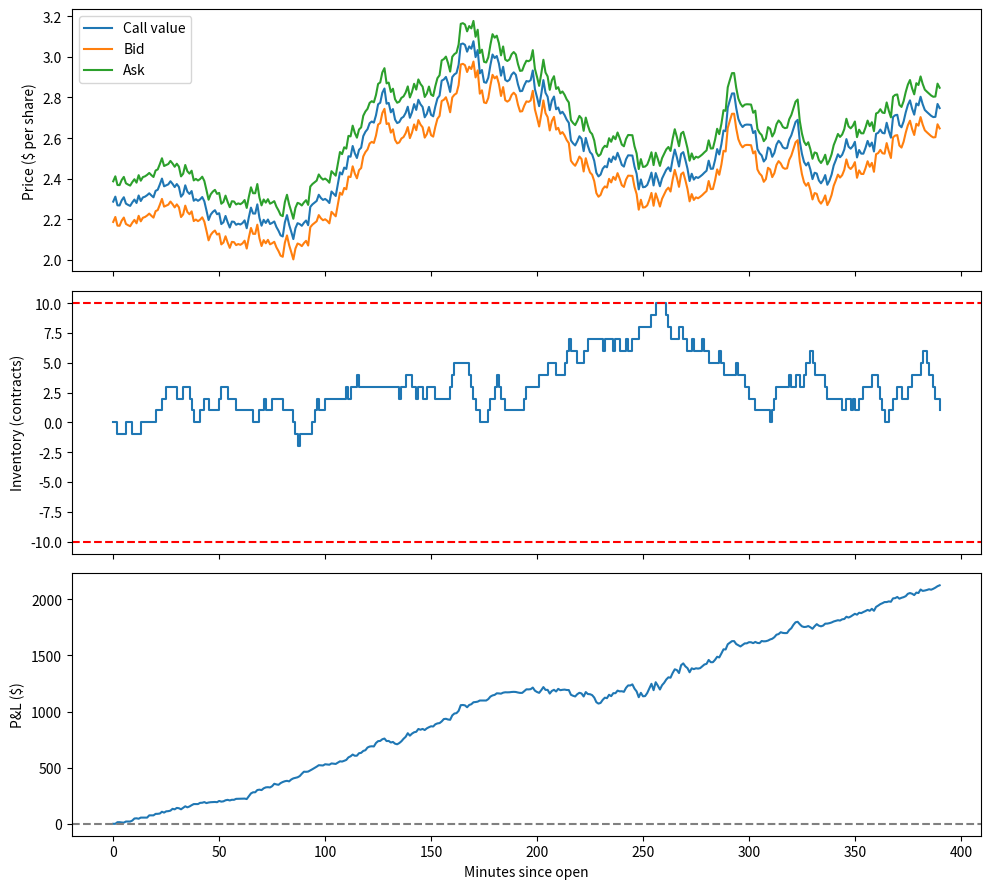

Write Python code to recreate this figure.
#!/usr/bin/env python
# coding: utf-8

# In[1]:


import math
from scipy.stats import norm
import numpy as np
import matplotlib.pyplot as plt


config = {
    # Underlying stock
    "initial_stock_price": 100.0,
    "annual_drift": 0.0,
    "annual_volatility": 0.20,

    # Call option
    "strike": 100.0,
    "time_to_expiry_years": 30 / 365,
    "risk_free_rate": 0.0,
    "contract_multiplier": 100,
    "as_gamma": 0.1,

    # Simulation clock
    "num_steps": 390,
    "step_minutes": 1,
    "trading_days_per_year": 252,

    # Starting account and limits
    "initial_cash": 10000,
    "initial_inventory": 0,
    "max_inventory": 10,
    "quote_size": 1,
    "half_spread": 0.10,
    "base_fill_rate": 0.5,
    "fill_sensitivity": 5.0,

    # Other
    "risk-free rate": 0.0413,
    "seed": 42,
}


def pnl(cash, mult, inventory, option_value, initial_cash):
    return (cash + mult*inventory*option_value) - initial_cash

def black_scholes(S_t, K, tau, r, sig):
    if tau <= 0:
        C = max(S_t - K, 0.0)
        P = max(K - S_t, 0.0)
        return C, P

    d_1 = (math.log(S_t/K) + (r + sig**2/2)*tau ) / (sig*math.sqrt(tau))
    d_2 = d_1 - sig*math.sqrt(tau)

    FV_C = S_t * norm.cdf(d_1) - K * math.exp(-r*tau) * norm.cdf(d_2)
    FV_P = K * math.exp(-r*tau) * norm.cdf(-d_2) - S_t * norm.cdf(-d_1)

    return FV_C, FV_P

def delta(option_0, option_f, stock_0, stock_f):
    return (option_f - option_0)/(stock_f - stock_0)

def simulate_stock_price(S_t, config, rng):
    mu = config["annual_drift"] 
    sig = config["annual_volatility"]
    dt = config["step_minutes"] / (390 * config["trading_days_per_year"])
    Z = rng.standard_normal()

    exp = (mu - (sig**2 / 2)) * dt + sig * math.sqrt(dt) * Z

    return S_t * math.exp(exp)

def strategy(C, config):
    hf = config["half_spread"]


    bid = max(C - hf, 0.0)
    ask = C + hf

    return bid, ask

def fill_simulator(C, bid, ask, config, rng):
    dt = config["step_minutes"]
    A = config["base_fill_rate"]
    k = config["fill_sensitivity"]

    distance_b = C - bid
    distance_a = ask - C

    lambda_b = A*math.exp(-k*distance_b)
    lambda_a = A*math.exp(-k*distance_a)

    p_bid = 1 - math.exp(-lambda_b*dt)
    p_ask = 1 - math.exp(-lambda_a*dt)

    bid_fill = rng.random() < p_bid
    ask_fill = rng.random() < p_ask

    return bid_fill, ask_fill

def execute_order(cash, inventory, bid, ask, bid_fill, ask_fill, config):
    size = config["quote_size"]
    mult = config["contract_multiplier"]
    lim = config["max_inventory"]
    executed = []

    if bid_fill and inventory + size <= lim and cash >= mult*size*bid:
        cash -= mult*size*bid
        inventory += size
        executed.append({"side": "buy", "price": bid,"quantity": size})


    if ask_fill and inventory - size >= -lim:
        cash += mult*size*ask
        inventory -= size
        executed.append({"side": "sell", "price": ask, "quantity": size})


    return cash, inventory, executed



def simulate_day(config):

    # Market
    stock_price = config["initial_stock_price"]
    tau = config["time_to_expiry_years"]

    # Account
    cash = config["initial_cash"]
    inventory = config["initial_inventory"]

    # Records
    history = []
    trades = []

    # Random shock
    rng = np.random.default_rng(config["seed"])
    mature_step = (config["step_minutes"]/390) / 365

    initial_pv = cash

    for step in range(config["num_steps"] + 1):
        call, put = black_scholes(stock_price, config["strike"], tau, config["risk_free_rate"], config["annual_volatility"])
        bid, ask = strategy(call, config)


        pv = cash + config["contract_multiplier"] * inventory * call
        pnl = pv - initial_pv


        history.append({
            "minute": step * config["step_minutes"],
            "stock_price": stock_price,
            "tau": tau,
            "call_value": call,
            "put_value": put,
            "bid": bid,
            "ask": ask,
            "cash": cash,
            "inventory": inventory,
            "portfolio_value": pv,
            "P&L": pnl,
        })

        if step == config["num_steps"]:
            break

        bid_fill, ask_fill = fill_simulator(call, bid, ask, config, rng)
        cash, inventory, executed = execute_order(cash, inventory, bid, ask, bid_fill, ask_fill, config)

        for trade in executed:
            trade["minute"] = step * config["step_minutes"]
            trades.append(trade)

        stock_price = simulate_stock_price(stock_price, config, rng)
        tau = max(tau - mature_step, 0.0)



    return {
        "history": history,
        "trades": trades,
        "Data": {
            "PnL": history[-1]["P&L"],
            "Inventory": inventory,
            "Total Fills": len(trades),
        },
    }

result = simulate_day(config)
history = result["history"]
trades = result["trades"]

print(result["Data"])
def plot_it():
    minutes = [row["minute"] for row in history]

    fig, axes = plt.subplots(3, 1, figsize=(10, 9), sharex=True)

    for key, label in [
        ("call_value", "Call value"),
        ("bid", "Bid"),
        ("ask", "Ask"),
    ]:
        axes[0].plot(
            minutes, [row[key] for row in history], label=label
        )

    axes[0].set_ylabel("Price ($ per share)")
    axes[0].legend()

    axes[1].step(
        minutes,
        [row["inventory"] for row in history],
        where="post",
    )
    axes[1].axhline(config["max_inventory"], color="red", linestyle="--")
    axes[1].axhline(-config["max_inventory"], color="red", linestyle="--")
    axes[1].set_ylabel("Inventory (contracts)")

    axes[2].plot(minutes, [row["P&L"] for row in history])
    axes[2].axhline(0, color="gray", linestyle="--")
    axes[2].set_ylabel("P&L ($)")
    axes[2].set_xlabel("Minutes since open")

    plt.tight_layout()
    plt.show()
plot_it()


# In[ ]:
